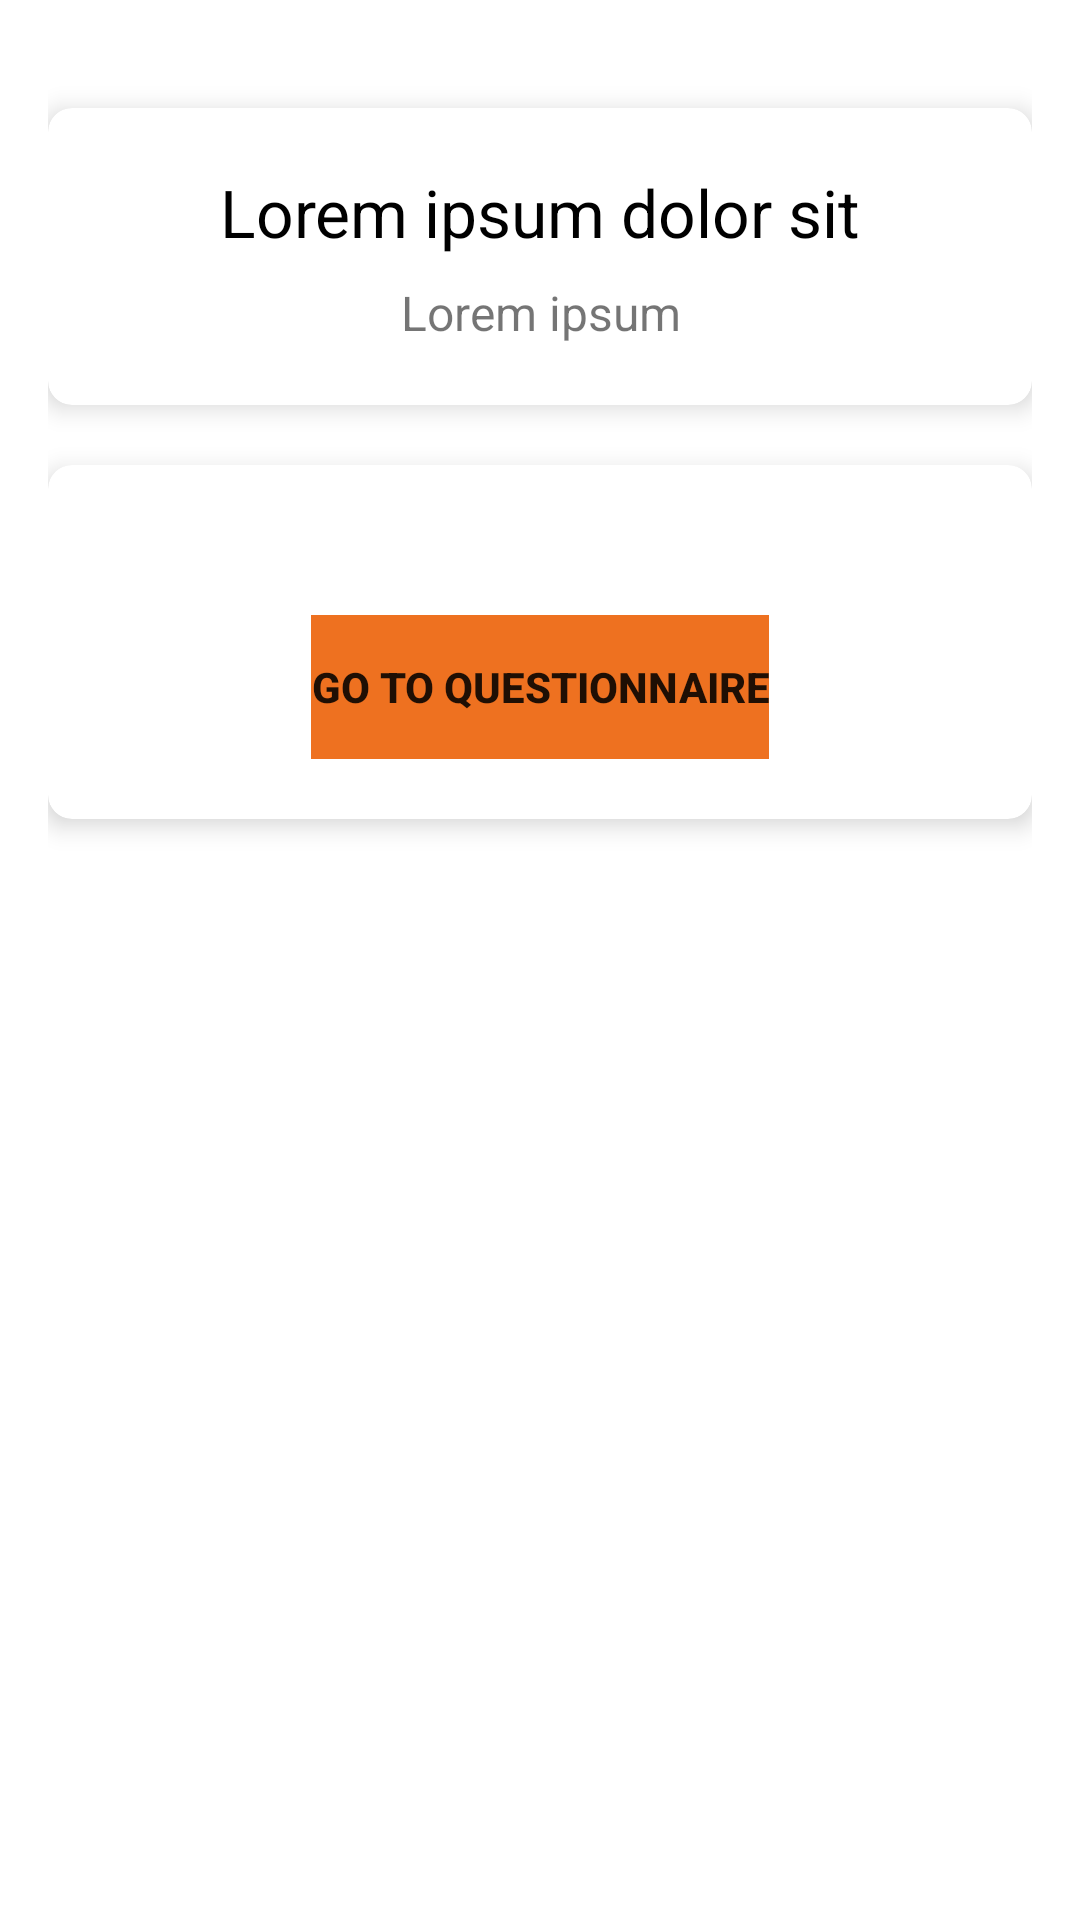

Write the Android layout XML for this screen, with the resource values it uses.
<!-- AndroidManifest.xml: application theme Theme.InfiniteScroll -->
<!-- res/layout/activity_after_rshci.xml -->
<?xml version="1.0" encoding="utf-8"?>
<ScrollView xmlns:android="http://schemas.android.com/apk/res/android"
    xmlns:app="http://schemas.android.com/apk/res-auto"
    xmlns:tools="http://schemas.android.com/tools"
    android:layout_width="match_parent"
    android:layout_height="match_parent"
    android:fillViewport="true"
    android:background="@drawable/back"
    tools:context=".StuckSocialMediaActivity">



    <LinearLayout
        android:id="@+id/linearLayout"
        android:layout_width="match_parent"
        android:layout_height="wrap_content"
        android:orientation="vertical"
        android:padding="16dp">

        <androidx.cardview.widget.CardView
            android:layout_width="match_parent"
            android:layout_height="wrap_content"
            android:background="@color/colorAccent"
            app:cardCornerRadius="8dp"
            app:cardElevation="5dp"
            android:layout_marginTop="20dp"
            >

            <LinearLayout
                android:layout_width="match_parent"
                android:layout_height="wrap_content"
                android:layout_margin="10dp"
                android:orientation="vertical"
                android:padding="10dp">


                <TextView
                    android:id="@+id/tvQuestion"
                    android:layout_width="match_parent"
                    android:layout_height="wrap_content"
                    android:layout_marginBottom="8dp"
                    android:background="@color/colorAccent"
                    android:gravity="center"
                    android:text="Lorem ipsum dolor sit"
                    android:textColor="@color/black"
                    android:textSize="22sp" />

                <TextView
                    android:id="@+id/tvSubtext"
                    android:layout_width="match_parent"
                    android:layout_height="wrap_content"
                    android:gravity="center"
                    android:text="Lorem ipsum"
                    android:textSize="16sp"></TextView>

            </LinearLayout>
        </androidx.cardview.widget.CardView>



    <LinearLayout
        android:layout_width="match_parent"
        android:layout_height="match_parent"
        android:orientation="vertical">

        <androidx.cardview.widget.CardView
            android:layout_width="match_parent"
            android:layout_height="wrap_content"
            android:background="@color/colorAccent"
            app:cardCornerRadius="8dp"
            app:cardElevation="5dp"
            android:padding="10dp"
            android:layout_marginTop="20dp"
            android:layout_gravity="center_vertical"
            >

            <LinearLayout
                android:id="@+id/linLayCheckbox"
                android:layout_width="match_parent"
                android:layout_height="wrap_content"
                android:orientation="vertical"
                android:padding="10dp"
                android:layout_margin="10dp"
                >

                <LinearLayout
                    android:layout_width="wrap_content"
                    android:layout_height="match_parent"
                    android:orientation="horizontal"
                    android:layout_gravity="center"
                    android:paddingTop="30dp">

                    <Button
                        android:id="@+id/button_continue"
                        android:layout_width="wrap_content"
                        android:layout_height="wrap_content"
                        android:layout_gravity="center"
                        android:background="@color/colorPrimary"
                        android:text="Go to questionnaire"
                        android:textStyle="bold" />

                </LinearLayout>

            </LinearLayout>
        </androidx.cardview.widget.CardView>



    </LinearLayout>

    </LinearLayout>


</ScrollView>
<!-- resources referenced by this layout -->
<resources>
  <color name="black">#FF000000</color>
  <color name="colorAccent">#ffffff</color>
  <color name="colorPrimary">#EE7120</color>
  <style name="Theme.InfiniteScroll" parent="Theme.MaterialComponents.DayNight.DarkActionBar">
          
          <item name="colorPrimary">@color/colorPrimary</item>
          <item name="colorPrimaryVariant">@color/purple_700</item>
          <item name="colorOnPrimary">@color/white</item>
          
          <item name="colorSecondary">@color/teal_200</item>
          <item name="colorSecondaryVariant">@color/teal_700</item>
          <item name="colorOnSecondary">@color/black</item>
          
          <item name="android:statusBarColor" tools:targetApi="l">?attr/colorPrimaryVariant</item>
          
          <item name="android:windowContentTransitions">true</item>
  
      </style>
  <color name="purple_700">#EE7120</color>
  <color name="white">#FFFFFFFF</color>
  <color name="teal_200">#FF03DAC5</color>
  <color name="teal_700">#FF018786</color>
</resources>
